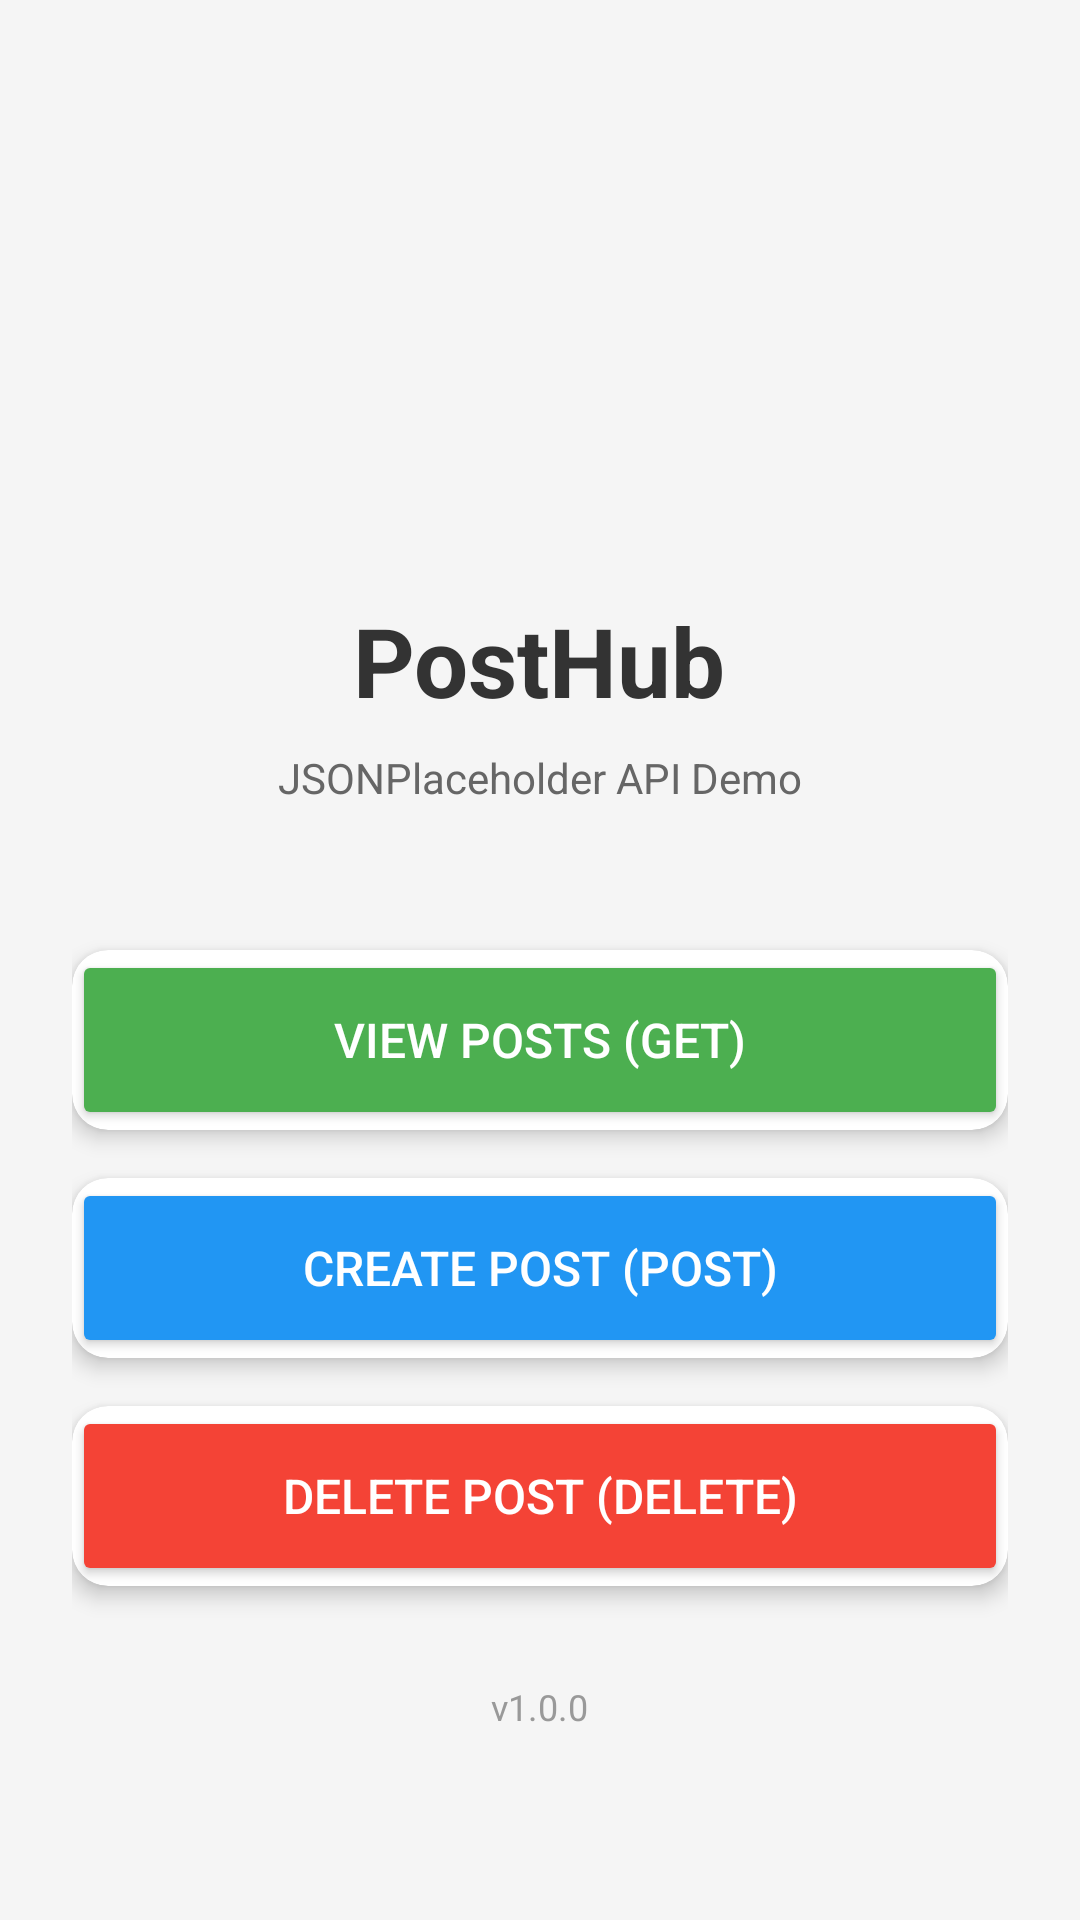

Produce the Android XML layout that renders to this screen, including the resource entries it uses.
<!-- AndroidManifest.xml: application theme Theme.PostHub -->
<!-- res/layout/activity_main.xml -->
<?xml version="1.0" encoding="utf-8"?>
<LinearLayout xmlns:android="http://schemas.android.com/apk/res/android"
    xmlns:app="http://schemas.android.com/apk/res-auto"
    android:layout_width="match_parent"
    android:layout_height="match_parent"
    android:orientation="vertical"
    android:padding="24dp"
    android:background="#F5F5F5"
    android:gravity="center">

    <ImageView
        android:layout_width="120dp"
        android:layout_height="120dp"
        android:src="@drawable/ic_launcher_foreground"
        android:layout_marginBottom="16dp"/>

    <TextView
        android:layout_width="wrap_content"
        android:layout_height="wrap_content"
        android:text="PostHub"
        android:textSize="32sp"
        android:textStyle="bold"
        android:textColor="#333333"
        android:layout_marginBottom="8dp"/>

    <TextView
        android:layout_width="wrap_content"
        android:layout_height="wrap_content"
        android:text="JSONPlaceholder API Demo"
        android:textSize="14sp"
        android:textColor="#666666"
        android:layout_marginBottom="48dp"/>

    <androidx.cardview.widget.CardView
        android:layout_width="match_parent"
        android:layout_height="wrap_content"
        android:layout_marginBottom="16dp"
        app:cardCornerRadius="12dp"
        app:cardElevation="4dp">

        <Button
            android:id="@+id/btnViewPosts"
            android:layout_width="match_parent"
            android:layout_height="60dp"
            android:text="View Posts (GET)"
            android:textSize="16sp"
            android:backgroundTint="#4CAF50"
            android:textColor="#FFFFFF"/>
    </androidx.cardview.widget.CardView>

    <androidx.cardview.widget.CardView
        android:layout_width="match_parent"
        android:layout_height="wrap_content"
        android:layout_marginBottom="16dp"
        app:cardCornerRadius="12dp"
        app:cardElevation="4dp">

        <Button
            android:id="@+id/btnCreatePost"
            android:layout_width="match_parent"
            android:layout_height="60dp"
            android:text="Create Post (POST)"
            android:textSize="16sp"
            android:backgroundTint="#2196F3"
            android:textColor="#FFFFFF"/>
    </androidx.cardview.widget.CardView>

    <androidx.cardview.widget.CardView
        android:layout_width="match_parent"
        android:layout_height="wrap_content"
        app:cardCornerRadius="12dp"
        app:cardElevation="4dp">

        <Button
            android:id="@+id/btnDeletePost"
            android:layout_width="match_parent"
            android:layout_height="60dp"
            android:text="Delete Post (DELETE)"
            android:textSize="16sp"
            android:backgroundTint="#F44336"
            android:textColor="#FFFFFF"/>
    </androidx.cardview.widget.CardView>

    <TextView
        android:layout_width="wrap_content"
        android:layout_height="wrap_content"
        android:text="v1.0.0"
        android:textSize="12sp"
        android:textColor="#999999"
        android:layout_marginTop="32dp"/>

</LinearLayout>
<!-- resources referenced by this layout -->
<resources>
  <style name="Theme.PostHub" parent="Base.Theme.PostHub" />
  <style name="Base.Theme.PostHub" parent="Theme.Material3.DayNight.NoActionBar">
          
          
      </style>
</resources>
